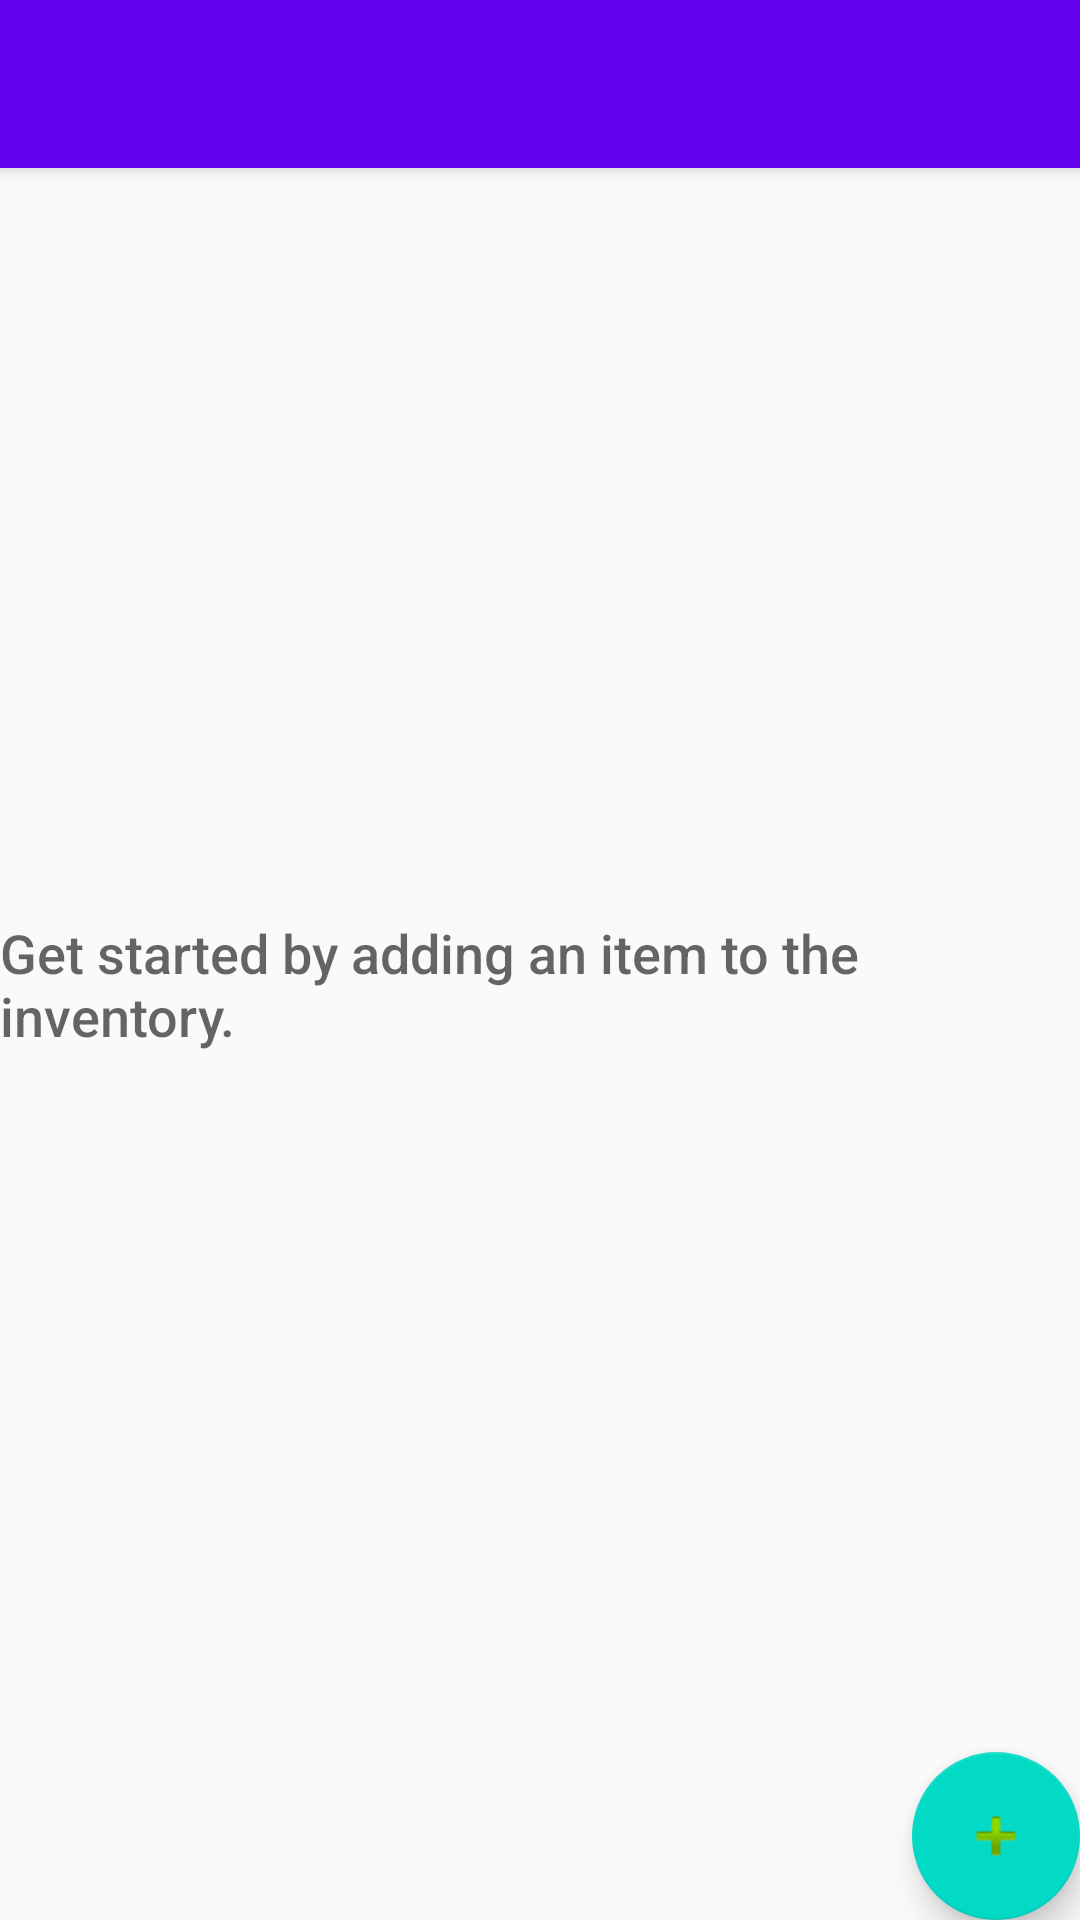

Reconstruct the res/layout file that produces this screen, plus the resources it refers to.
<!-- AndroidManifest.xml: activity theme AppTheme.NoActionBar -->
<!-- res/layout/activity_catalog.xml -->
<?xml version="1.0" encoding="utf-8"?>
<android.support.design.widget.CoordinatorLayout
    xmlns:android="http://schemas.android.com/apk/res/android"
    xmlns:app="http://schemas.android.com/apk/res-auto"
    xmlns:tools="http://schemas.android.com/tools"
    android:layout_width="match_parent"
    android:layout_height="match_parent"
    android:fitsSystemWindows="true"
    tools:context="sigildesigns.inventory.CatalogActivity">

    <android.support.design.widget.AppBarLayout
        android:layout_width="match_parent"
        android:layout_height="wrap_content"
        android:theme="@style/AppTheme.AppBarOverlay">

        <android.support.v7.widget.Toolbar
            android:id="@+id/toolbar"
            android:layout_width="match_parent"
            android:layout_height="?attr/actionBarSize"
            android:background="?attr/colorPrimary"
            app:popupTheme="@style/AppTheme.PopupOverlay"/>

    </android.support.design.widget.AppBarLayout>

    
    <RelativeLayout
        android:id="@+id/empty_view"
        android:layout_width="wrap_content"
        android:layout_height="wrap_content"
        android:layout_gravity="center">

        <TextView
            android:id="@+id/empty_title_text"
            android:layout_width="wrap_content"
            android:layout_height="wrap_content"
            android:layout_centerHorizontal="true"
            android:fontFamily="sans-serif-medium"
            android:paddingTop="16dp"
            android:text="@string/empty_view_title_text"
            android:textAppearance="?android:textAppearanceMedium"/>

    </RelativeLayout>

    <ListView
        android:id="@+id/list_view_items"
        android:layout_width="match_parent"
        android:layout_height="match_parent"/>

    <android.support.design.widget.FloatingActionButton
        android:id="@+id/fab"
        android:layout_width="wrap_content"
        android:layout_height="wrap_content"
        android:layout_gravity="bottom|end"
        android:layout_margin="@dimen/fab_margin"
        app:srcCompat="@android:drawable/ic_input_add"/>

</android.support.design.widget.CoordinatorLayout>
<!-- resources referenced by this layout -->
<resources>
  <string name="empty_view_title_text">Get started by adding an item to the inventory.</string>
  <style name="AppTheme.AppBarOverlay" parent="ThemeOverlay.AppCompat.Dark.ActionBar" />
  <style name="AppTheme.PopupOverlay" parent="ThemeOverlay.AppCompat.Light" />
  <style name="AppTheme.NoActionBar">
          <item name="windowActionBar">false</item>
          <item name="windowNoTitle">true</item>
      </style>
</resources>
